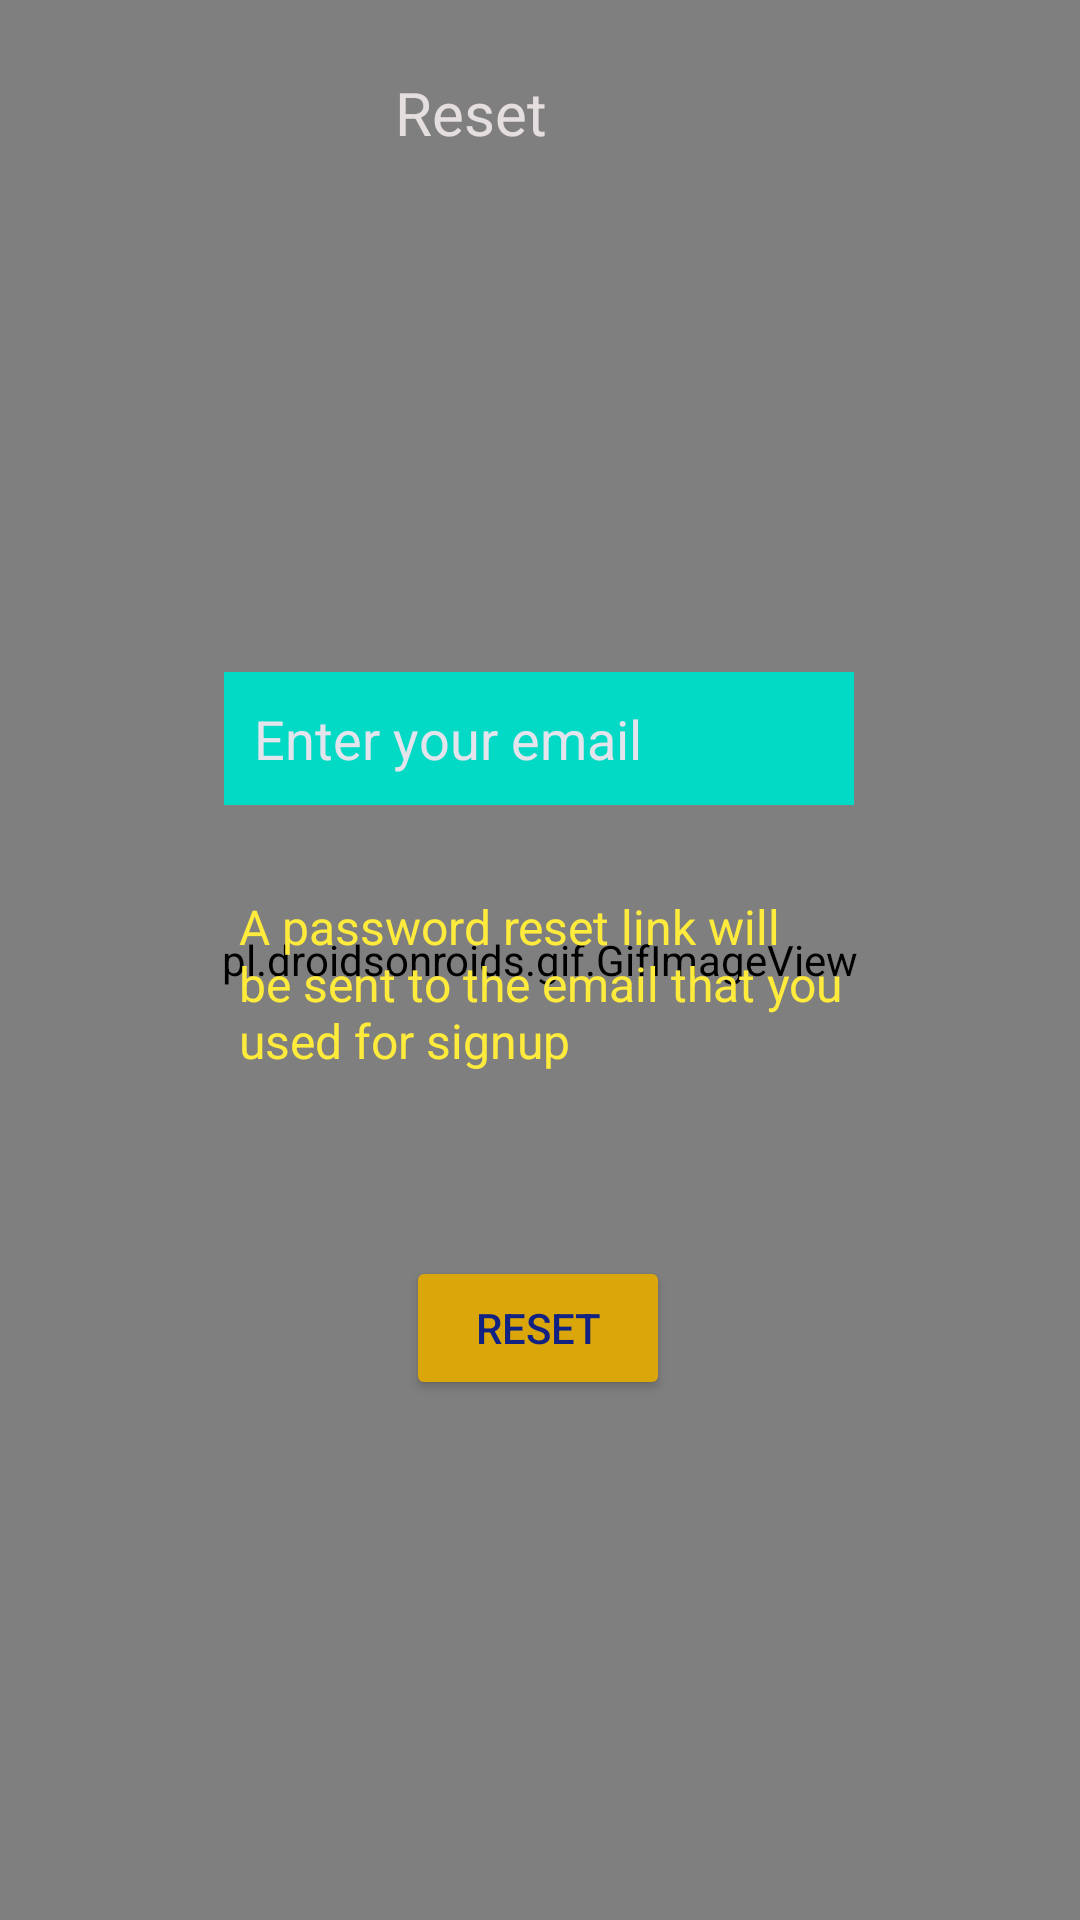

This screen was rendered from an Android layout file. Write that file and the resources it references.
<!-- AndroidManifest.xml: application theme Theme.JigsawPuzzle -->
<!-- res/layout/activity_change_password.xml -->
<?xml version="1.0" encoding="utf-8"?>
<androidx.constraintlayout.widget.ConstraintLayout xmlns:android="http://schemas.android.com/apk/res/android"
    xmlns:app="http://schemas.android.com/apk/res-auto"
    xmlns:tools="http://schemas.android.com/tools"
    android:layout_width="match_parent"
    android:layout_height="match_parent"
    tools:context=".ChangePassword">

    <pl.droidsonroids.gif.GifImageView
        android:id="@+id/gifImageView9"
        android:layout_width="match_parent"
        android:layout_height="match_parent"
        android:scaleType="fitXY"
        android:src="@drawable/mainbg2"
        app:layout_constraintBottom_toBottomOf="parent"
        app:layout_constraintEnd_toEndOf="parent"
        app:layout_constraintHorizontal_bias="0.0"
        app:layout_constraintStart_toStartOf="parent"
        app:layout_constraintTop_toTopOf="parent"
        app:layout_constraintVertical_bias="0.0" />

    <EditText
        android:id="@+id/editTextTextEmailAddress"
        android:layout_width="wrap_content"
        android:layout_height="wrap_content"
        android:background="@color/teal_200"
        android:ems="10"
        android:hint="Enter your email"
        android:inputType="textEmailAddress"
        android:padding="10dp"
        android:textColor="#210981"
        android:textColorHint="#E3E4EC"
        app:layout_constraintBottom_toBottomOf="parent"
        app:layout_constraintEnd_toEndOf="parent"
        app:layout_constraintHorizontal_bias="0.497"
        app:layout_constraintStart_toStartOf="parent"
        app:layout_constraintTop_toTopOf="parent"
        app:layout_constraintVertical_bias="0.376" />

    <Button
        android:id="@+id/resetpass"
        android:layout_width="wrap_content"
        android:layout_height="wrap_content"
        android:text="Reset"
        android:textColor="#112283"
        app:backgroundTint="#DAA609"
        app:layout_constraintBottom_toBottomOf="parent"
        app:layout_constraintEnd_toEndOf="parent"
        app:layout_constraintHorizontal_bias="0.498"
        app:layout_constraintStart_toStartOf="parent"
        app:layout_constraintTop_toBottomOf="@+id/editTextTextEmailAddress"
        app:layout_constraintVertical_bias="0.464" />

    <TextView
        android:id="@+id/textView9"
        android:layout_width="132dp"
        android:layout_height="45dp"
        android:shadowColor="#FBFAFA"
        android:text="Reset"
        android:textColor="#E4DEDE"
        android:textSize="20sp"
        app:layout_constraintBottom_toTopOf="@+id/editTextTextEmailAddress"
        app:layout_constraintEnd_toEndOf="parent"
        app:layout_constraintHorizontal_bias="0.577"
        app:layout_constraintStart_toStartOf="parent"
        app:layout_constraintTop_toTopOf="parent"
        app:layout_constraintVertical_bias="0.135" />

    <TextView
        android:id="@+id/textView8"
        android:layout_width="215dp"
        android:layout_height="wrap_content"
        android:padding="5dp"
        android:text="A password reset link will be sent to the email that you used for signup"
        android:textColor="#FFEB3B"
        android:textSize="16sp"
        app:layout_constraintBottom_toTopOf="@+id/resetpass"
        app:layout_constraintEnd_toEndOf="parent"
        app:layout_constraintHorizontal_bias="0.515"
        app:layout_constraintStart_toStartOf="parent"
        app:layout_constraintTop_toBottomOf="@+id/editTextTextEmailAddress"
        app:layout_constraintVertical_bias="0.306" />
</androidx.constraintlayout.widget.ConstraintLayout>
<!-- resources referenced by this layout -->
<resources>
  <style name="Theme.JigsawPuzzle" parent="Theme.MaterialComponents.DayNight.NoActionBar">
          
          <item name="colorPrimary">@color/purple_500</item>
          <item name="colorPrimaryVariant">@color/purple_700</item>
          <item name="colorOnPrimary">@color/white</item>
          
          <item name="colorSecondary">@color/teal_200</item>
          <item name="colorSecondaryVariant">@color/teal_700</item>
          <item name="colorOnSecondary">@color/black</item>
          
          <item name="android:statusBarColor" tools:targetApi="l">?attr/colorPrimaryVariant</item>
          
      </style>
  <!-- not gathered from this repository: default colours our renderer supplied (Android Studio template values) -->
  <color name="purple_500">#FF6200EE</color>
  <color name="purple_700">#FF3700B3</color>
  <color name="teal_200">#FF03DAC5</color>
  <color name="teal_700">#FF018786</color>
  <color name="black">#FF000000</color>
  <color name="white">#FFFFFFFF</color>
</resources>
